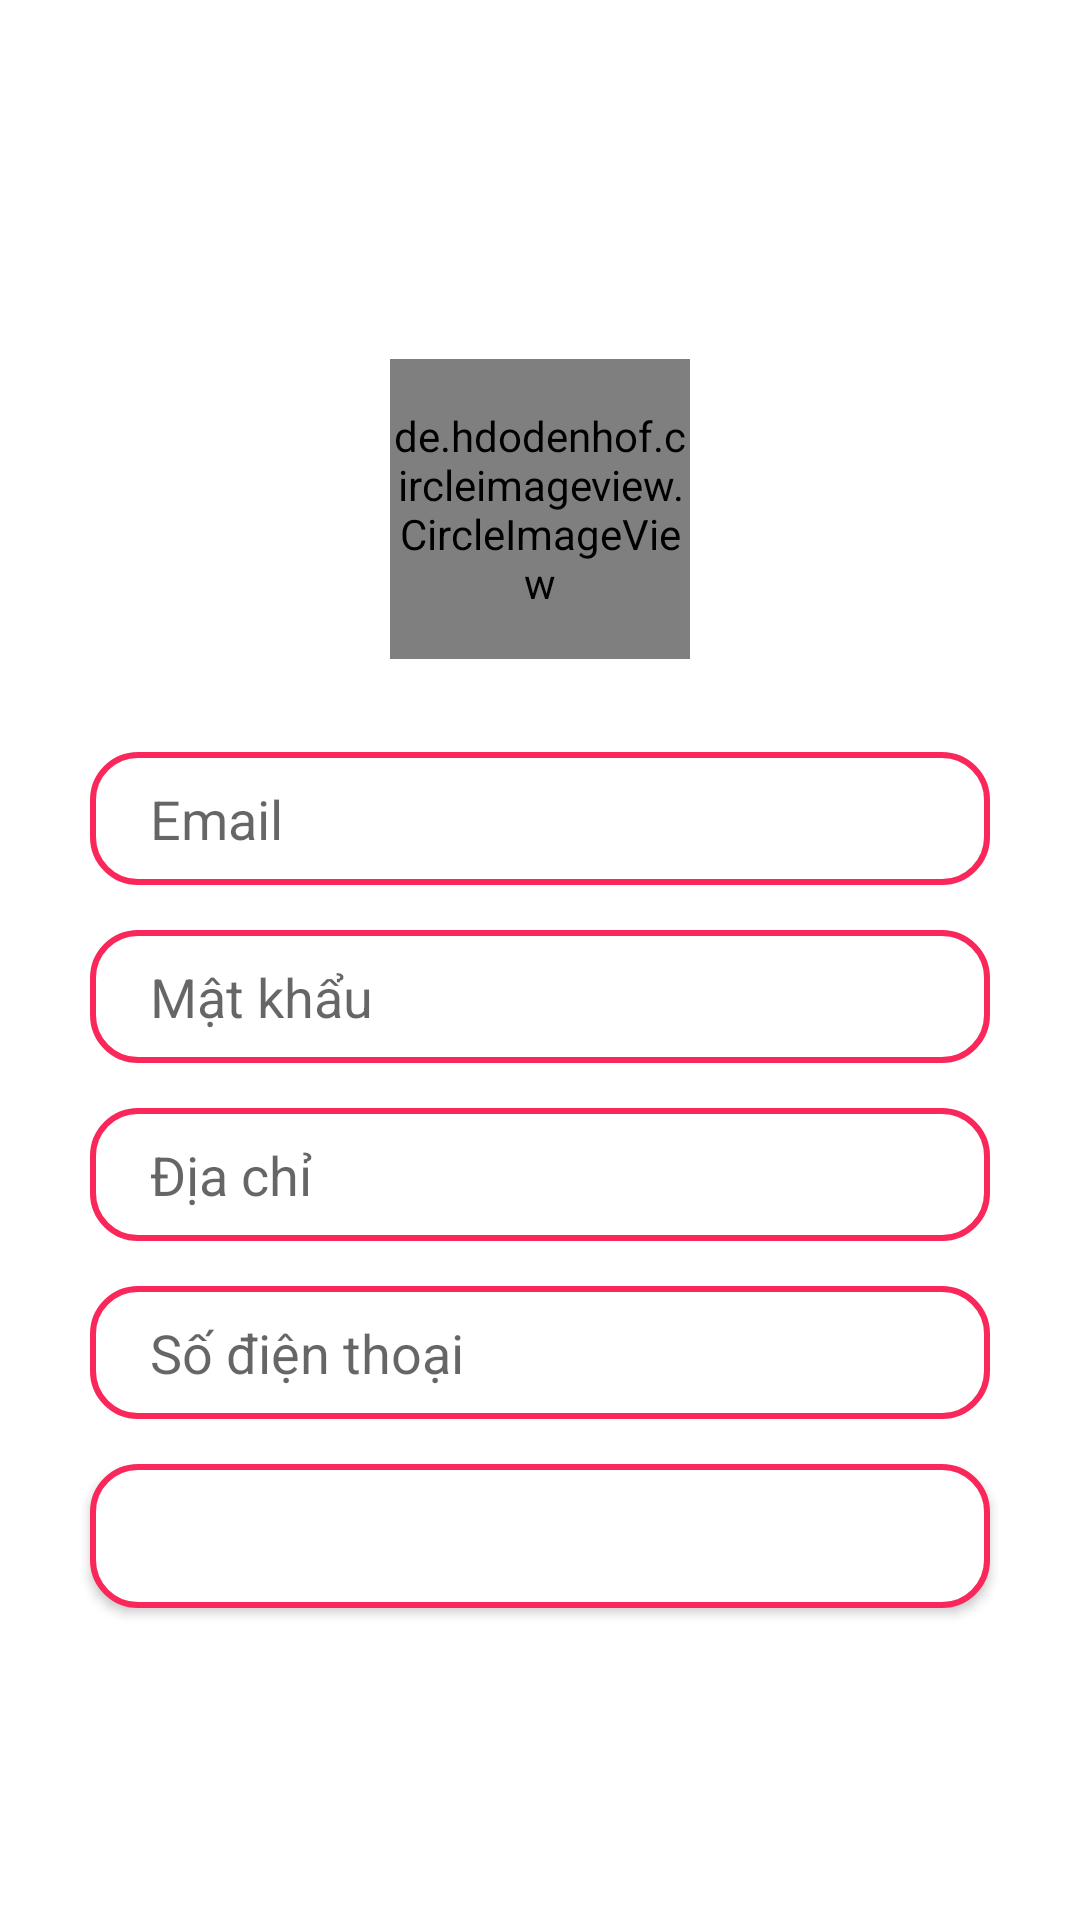

Reconstruct the res/layout file that produces this screen, plus the resources it refers to.
<!-- AndroidManifest.xml: application theme Theme.BeWithYou -->
<!-- res/layout/activity_register_page.xml -->
<?xml version="1.0" encoding="utf-8"?>
<LinearLayout xmlns:android="http://schemas.android.com/apk/res/android"
    xmlns:app="http://schemas.android.com/apk/res-auto"
    xmlns:tools="http://schemas.android.com/tools"
    android:orientation="vertical"
    android:gravity="center"
    android:padding="12dp"
    android:layout_width="match_parent"
    android:layout_height="match_parent"
    tools:context=".ui.auth.RegisterPage">

    <de.hdodenhof.circleimageview.CircleImageView
        android:layout_margin="16dp"
        android:layout_width="100dp"
        android:layout_height="100dp"
        android:src="@drawable/ic_logo" />
    <EditText
        android:layout_width="300dp"
        android:layout_height="wrap_content"
        android:layout_marginTop="15dp"
        android:hint="Email"
        android:paddingRight="20dp"
        android:paddingLeft="20dp"
        android:paddingTop="10dp"
        android:paddingBottom="10dp"
        android:background="@drawable/textview_border"
        android:id="@+id/email"/>

    <EditText
        android:layout_width="300dp"
        android:layout_height="wrap_content"
        android:background="@drawable/textview_border"
        android:layout_marginTop="15dp"
        android:hint="Mật khẩu"
        android:paddingRight="20dp"
        android:paddingLeft="20dp"
        android:paddingTop="10dp"
        android:paddingBottom="10dp"
        android:id="@+id/password"/>

    <EditText
        android:layout_width="300dp"
        android:layout_height="wrap_content"
        android:layout_marginTop="15dp"
        android:hint="Địa chỉ"
        android:paddingRight="20dp"
        android:paddingLeft="20dp"
        android:paddingTop="10dp"
        android:paddingBottom="10dp"
        android:background="@drawable/textview_border"
        android:id="@+id/address"/>
    <EditText
        android:layout_width="300dp"
        android:layout_height="wrap_content"
        android:layout_marginTop="15dp"
        android:hint="Số điện thoại"
        android:paddingRight="20dp"
        android:paddingLeft="20dp"
        android:paddingTop="10dp"
        android:paddingBottom="10dp"
        android:background="@drawable/textview_border"
        android:id="@+id/phone"/>

    <Button
        android:layout_width="300dp"
        android:layout_height="wrap_content"
        android:layout_marginTop="15sp"
        android:text="Đăng ký"
        android:textColor="#FFF"
        android:background="@drawable/textview_border"
        android:id="@+id/register"/>

</LinearLayout>
<!-- resources referenced by this layout -->
<resources>
  <!-- drawable ic_logo: jpg bitmap (drawable, 56602 bytes) -->
  <!-- drawable textview_border (drawable) -->
  <?xml version="1.0" encoding="utf-8"?>
  <shape xmlns:android="http://schemas.android.com/apk/res/android"
      android:shape="rectangle">
      <stroke
          android:width="2dp"
          android:color="#FA275A" />
      <corners
          android:radius="15dp" />
      <solid android:color="@android:color/white" />
  
  
  
  
  
  </shape>
  <style name="Theme.BeWithYou" parent="Theme.MaterialComponents.DayNight.DarkActionBar">
          
          <item name="colorPrimary">@color/purple_500</item>
          <item name="colorPrimaryVariant">@color/purple_700</item>
          <item name="colorOnPrimary">@color/white</item>
          
          <item name="colorSecondary">@color/teal_200</item>
          <item name="colorSecondaryVariant">@color/teal_700</item>
          <item name="colorOnSecondary">@color/black</item>
          
          <item name="android:statusBarColor">?attr/colorPrimaryVariant</item>
          
      </style>
  <color name="purple_500">#FF6200EE</color>
  <color name="purple_700">#FF3700B3</color>
  <color name="white">#FFFFFFFF</color>
  <color name="teal_200">#FF03DAC5</color>
  <color name="teal_700">#FF018786</color>
  <color name="black">#FF000000</color>
</resources>
